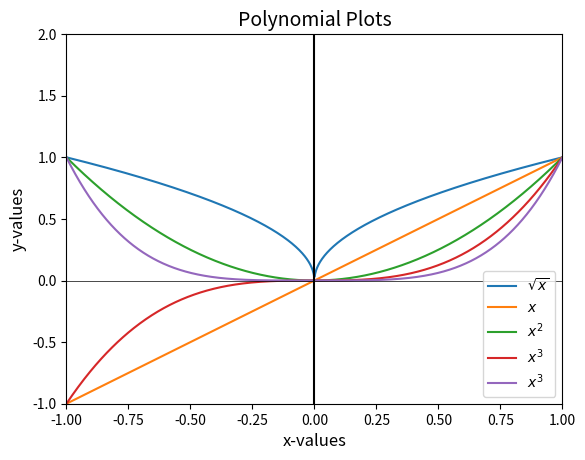

Here is the Python script that generated this plot:
#Plot 2
#Demonstration of many plots with same axis in single figure

import numpy as np
import matplotlib.pyplot as plt

x=np.linspace(-1,1.0,1000)
w1=np.sqrt(np.abs(x))
w2=x
w3=x**2
w4=x**3
w5=x**4

plt.xlabel('x-values',fontsize=12)
plt.ylabel('y-values',fontsize=12)
plt.plot(x,w1,label=r'$\sqrt{x}$')
plt.plot(x,w2,label=r'$x$')
plt.plot(x,w3,label=r'$x^2$')
plt.plot(x,w4,label=r'$x^3$')
plt.plot(x,w5,label=r'$x^3$')

plt.axis([-1,1,-1,2])
plt.title('Polynomial Plots',fontsize=14)
plt.axhline(color='black',lw=0.5)
plt.axvline(color='black')

plt.legend(loc='best',prop={'size':10})

plt.savefig('S:\\Documents\\Github\\Computational-Physics-UG\\Methods of graph plotting\\Function_plot\\Python Files\\fig_legend_2.png')
plt.show()

